Photos from the image-classification dataset "cropped" in the GitHub repository abishekdp/Brain-Tumour-detection-using-Transfer-learning-techniques. Its 2 classes are: neurocytoma, schwannoma.

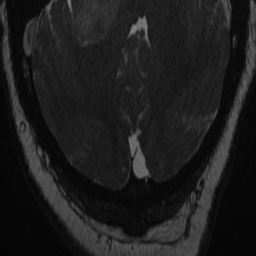
Label: schwannoma

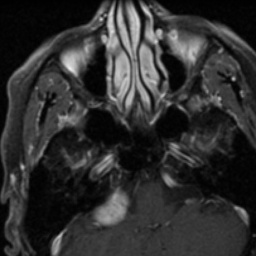
Label: schwannoma

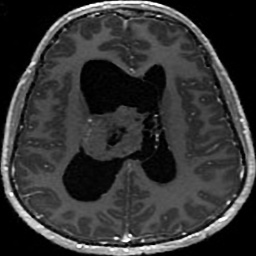
Label: neurocytoma

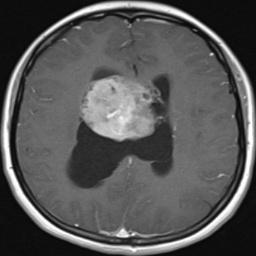
Label: neurocytoma

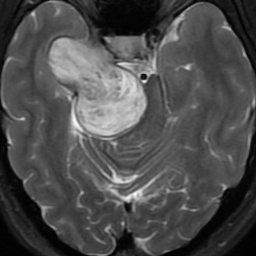
Label: schwannoma

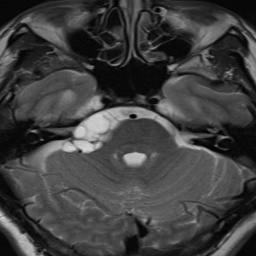
Label: schwannoma
